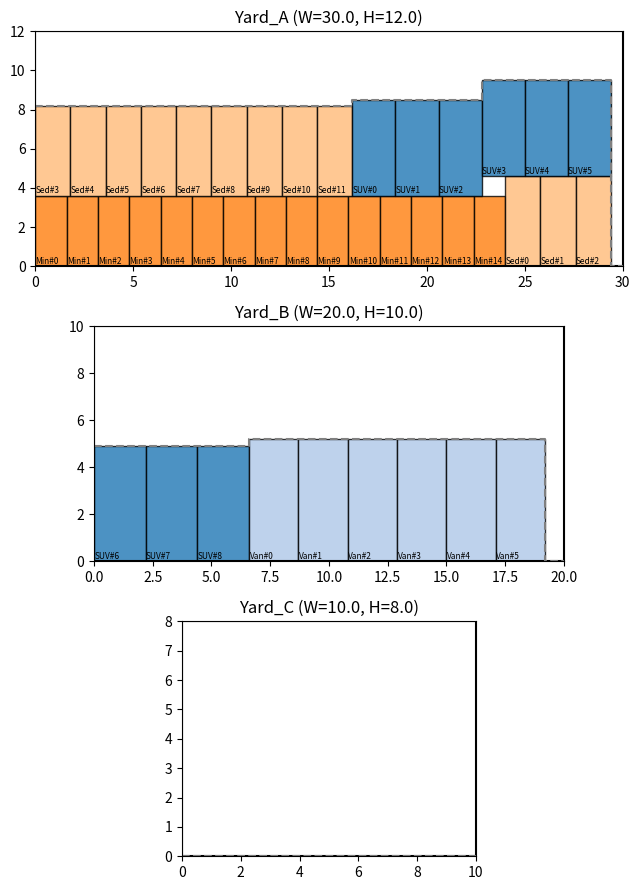

This chart was generated by the following Python code:
"""
最低水平线法（Skyline）多车型 - 多矩形堆场二维排布示例

说明：
- vehicle_types: 每项为 dict {'name','w','h','count'}
- containers: 每项为 dict {'name','W','H'}
- 算法：先按车型 count 降序；按容器面积降序依次填充。
- 放置策略：对于给定容器，从所有 skyline 起点扫描，寻找能放下且 resulting y 最低的位置，若并列取最左。
- skyline 用分段表示：一系列 (x, width, height) 隐式；查询区间 max height 时对分段遍历。
"""

import math
import numpy as np
import matplotlib.pyplot as plt
from collections import namedtuple, defaultdict

Placement = namedtuple("Placement", ["container","name","x","y","w","h","instance_id"])

class SkylineContainer:
    def __init__(self, name, W, H):
        self.name = name
        self.W = W
        self.H = H
        # skyline 存为链表式分段：每一段 (x, width, height)
        # 初始为一段从 0 到 W，高度 0
        self.segs = [(0.0, W, 0.0)]

    def _segments_covering(self, x0, x1):
        """返回覆盖 [x0,x1) 的分段列表的索引与片段信息（部分重叠也作为片段）。
        假定 0<=x0<x1<=W"""
        res = []
        cur = 0.0
        for i, (sx, sw, sh) in enumerate(self.segs):
            sx_e = sx + sw
            if sx_e <= x0:
                continue
            if sx >= x1:
                break
            # 有交集
            res.append((i, (sx, sw, sh)))
        return res

    def _max_height_over(self, x0, x1):
        """返回区间 [x0,x1) 上 skyline 的最大高度"""
        maxh = 0.0
        for _, (sx, sw, sh) in self._segments_covering(x0, x1):
            maxh = max(maxh, sh)
        return maxh

    def _insert_skyline_segment(self, x0, x1, new_h):
        """在 [x0,x1) 区间上把 skyline 高度设置为 new_h（实际上为 max(existing, new_h)），并合并相邻同高段"""
        # 建立新的分段数组
        new_segs = []
        i = 0
        W = self.W
        while i < len(self.segs):
            sx, sw, sh = self.segs[i]
            sx_e = sx + sw
            if sx_e <= x0 or sx >= x1:
                # 完全在目标区间左边或右边，保留
                new_segs.append((sx, sw, sh))
                i += 1
                continue
            # 部分或全部重叠
            # 可能产生左边不重叠段
            if sx < x0:
                left_w = x0 - sx
                new_segs.append((sx, left_w, sh))
                sx = x0
                sw = sx_e - x0
            # 重叠部分
            overlap_w = min(x1, sx + sw) - sx
            # new height = max(sh, new_h)
            new_segs.append((sx, overlap_w, max(sh, new_h)))
            # 如果有右边不重叠，保留为后续处理（将修改当前 seg 的起点）
            right_start = sx + overlap_w
            right_end = sx + sw
            if right_start < right_end:
                # replace current seg with its right remainder by adjusting iteration:
                # we'll process the remainder by inserting a synthetic seg and continue
                # set up to continue from the remainder
                self.segs[i] = (right_start, right_end - right_start, sh)
                # do NOT increment i; next loop will handle this remainder
            else:
                i += 1
        # 合并相邻同高段，确保段连贯且覆盖 [0,W)
        merged = []
        for sx, sw, sh in new_segs:
            if not merged:
                merged.append([sx, sw, sh])
            else:
                px, pw, ph = merged[-1]
                if math.isclose(ph, sh, rel_tol=1e-9) and math.isclose(px + pw, sx, rel_tol=1e-9):
                    # 合并
                    merged[-1][1] += sw
                else:
                    merged.append([sx, sw, sh])
        # 有时候合并后第一段起点可能不是 0（数值误差或逻辑），修正并确保覆盖到 W
        # 如果第段起点 > 0，插入空白段高度为0
        if merged and merged[0][0] > 0:
            merged.insert(0, [0.0, merged[0][0], 0.0])
        # 最后确保覆盖到 W
        if merged:
            last_x_end = merged[-1][0] + merged[-1][1]
            if last_x_end < W - 1e-9:
                merged.append([last_x_end, W - last_x_end, 0.0])
        else:
            merged = [[0.0, W, 0.0]]
        # write back
        self.segs = [(float(x), float(w), float(h)) for x,w,h in merged]

    def try_place(self, w, h):
        """尝试在容器中放置一个尺寸为 w x h 的矩形。
        返回 (x,y) 放置坐标（左下角），或者 None 如果放不下。"""
        if w > self.W + 1e-9 or h > self.H + 1e-9:
            return None
        best = None  # (resulting_y, x)
        # 我们从每个 segment 的起点尝试（常见策略）
        for sx, sw, sh in self.segs:
            x_try = sx
            if x_try + w > self.W + 1e-9:
                continue
            # 计算区间 [x_try, x_try+w) 的最大高度
            maxh = self._max_height_over(x_try, x_try + w)
            if maxh + h <= self.H + 1e-9:
                # 可放，记录
                if best is None or (maxh < best[0] - 1e-9) or (abs(maxh - best[0]) < 1e-9 and x_try < best[1] - 1e-9):
                    best = (maxh, x_try)
        if best is None:
            return None
        y_place, x_place = best
        # 更新 skyline：在 [x_place, x_place+w) 上设置新高度为 y_place + h
        self._insert_skyline_segment(x_place, x_place + w, y_place + h)
        return (float(x_place), float(y_place))

def pack_vehicles_into_containers(vehicle_types, containers):
    """
    vehicle_types: list of dict {'name','w','h','count'}
    containers: list of dict {'name','W','H'}
    返回：placements 列表（Placement），以及未放下的实例数统计
    """
    # 排序：车型按数量降序
    vehicle_types_sorted = sorted(vehicle_types, key=lambda v: v['count'], reverse=True)
    # 容器按面积降序
    containers_sorted = sorted(containers, key=lambda c: c['W'] * c['H'], reverse=True)
    # 初始化 SkylineContainer
    skyline_containers = [SkylineContainer(c['name'], c['W'], c['H']) for c in containers_sorted]

    placements = []
    leftover = defaultdict(int)

    # 对每个车型，按照数量逐辆放入（也可一次性放置所有实例）
    for vt in vehicle_types_sorted:
        name = vt['name']
        w = float(vt['w'])
        h = float(vt['h'])
        cnt = int(vt['count'])
        placed = 0
        inst_id = 0
        for k in range(cnt):
            placed_flag = False
            # 对容器顺序尝试放入（最大面积优先）
            for sc in skyline_containers:
                pos = sc.try_place(w, h)
                if pos is not None:
                    x, y = pos
                    placements.append(Placement(container=sc.name, name=name, x=x, y=y, w=w, h=h, instance_id=inst_id))
                    placed = placed + 1
                    inst_id += 1
                    placed_flag = True
                    break
            if not placed_flag:
                leftover[name] += 1
                inst_id += 1
        # 下一车型
    return placements, leftover, skyline_containers

# --- 示例数据 ---
if __name__ == "__main__":
    # 定义若干车型（单位：米，示例）
    vehicle_types = [
        {'name': 'Sedan', 'w': 1.8, 'h': 4.6, 'count': 12},
        {'name': 'SUV',   'w': 2.2, 'h': 4.9, 'count': 9},
        {'name': 'Truck', 'w': 2.5, 'h': 10.0, 'count': 4},
        {'name': 'Van',   'w': 2.1, 'h': 5.2, 'count': 6},
        {'name': 'Mini',  'w': 1.6, 'h': 3.6, 'count': 15},
    ]

    # 定义堆场矩形（W 宽度为 x 方向，H 为 y 方向）
    containers = [
        {'name': 'Yard_A', 'W': 30.0, 'H': 12.0},   # largest area
        {'name': 'Yard_B', 'W': 20.0, 'H': 10.0},
        {'name': 'Yard_C', 'W': 10.0, 'H': 8.0},
    ]

    placements, leftover, scs = pack_vehicles_into_containers(vehicle_types, containers)
    # ---- 新增统计指标 ----
    yard_stats = {}

    for sc in scs:  # sc = SkylineContainer
        yard_name = sc.name
        W, H = sc.W, sc.H
        total_area = W * H

        # 找该堆场的所有放置记录
        plist = [p for p in placements if p.container == yard_name]

        # 不重复的车型数量
        unique_vehicle_types = set(p.name for p in plist)

        # 使用面积（车辆面积相加）
        used_area = sum(p.w * p.h for p in plist)

        yard_stats[yard_name] = {
            "unique_vehicle_types": len(unique_vehicle_types),
            "used_area_ratio": used_area / total_area if total_area > 0 else 0,
            "vehicle_count": len(plist),
            "used_area": used_area,
            "total_area": total_area,
        }

    # 打印结果
    print("\n------ 堆场统计结果 ------")
    for y, stat in yard_stats.items():
        print(f"堆场：{y}")
        print(f"  不重复车型数量：{stat['unique_vehicle_types']}")
        print(f"  车辆数量：{stat['vehicle_count']}")
        print(f"  使用面积：{stat['used_area']:.2f} / {stat['total_area']:.2f}")
        print(f"  面积利用率：{stat['used_area_ratio'] * 100:.2f}%")
        print()

    # 输出结果摘要
    print(f"总放置数: {len(placements)}")
    placed_by_type = defaultdict(int)
    for p in placements:
        placed_by_type[p.name] += 1
    print("按车型放置数量：")
    for t in vehicle_types:
        print(f"  {t['name']}: 放置 {placed_by_type[t['name']]} / {t['count']}")

    if leftover:
        print("未放下（剩余）：")
        for k,v in leftover.items():
            if v>0:
                print(f"  {k}: {v}")

    # 可视化：按容器分别绘图
    # 为清晰起见，把每个容器画在不同 subplot
    n = len(scs)
    fig_h = max(4, 3*n)
    fig, axes = plt.subplots(n, 1, figsize=(12, fig_h))
    if n == 1:
        axes = [axes]
    color_map = {}
    cmap = plt.get_cmap("tab20")
    # 给车型上色
    unique_names = list({p.name for p in placements})
    for i, nm in enumerate(unique_names):
        color_map[nm] = cmap(i % 20)

    for ax, sc in zip(axes, scs):
        ax.set_title(f"{sc.name} (W={sc.W}, H={sc.H})")
        ax.set_xlim(0, sc.W)
        ax.set_ylim(0, sc.H)
        ax.set_aspect('equal', adjustable='box')
        # 画出边框
        ax.plot([0, sc.W, sc.W, 0, 0], [0, 0, sc.H, sc.H, 0], '-k')
        # 画放置的矩形
        for p in placements:
            if p.container != sc.name:
                continue
            rect = plt.Rectangle((p.x, p.y), p.w, p.h, fill=True, edgecolor='k', alpha=0.8, facecolor=color_map.get(p.name, 'gray'))
            ax.add_patch(rect)
            ax.text(p.x + 0.02, p.y + 0.02, f"{p.name[:3]}#{p.instance_id}", fontsize=6, va='bottom', ha='left')
        # 画 skyline 线以辅助理解
        xs = []
        ys = []
        for sx, sw, sh in sc.segs:
            xs.append(sx)
            ys.append(sh)
            xs.append(sx + sw)
            ys.append(sh)
        if xs:
            ax.step(xs, ys, where='post', linestyle='--', color='gray')
    plt.tight_layout()
    plt.show()
